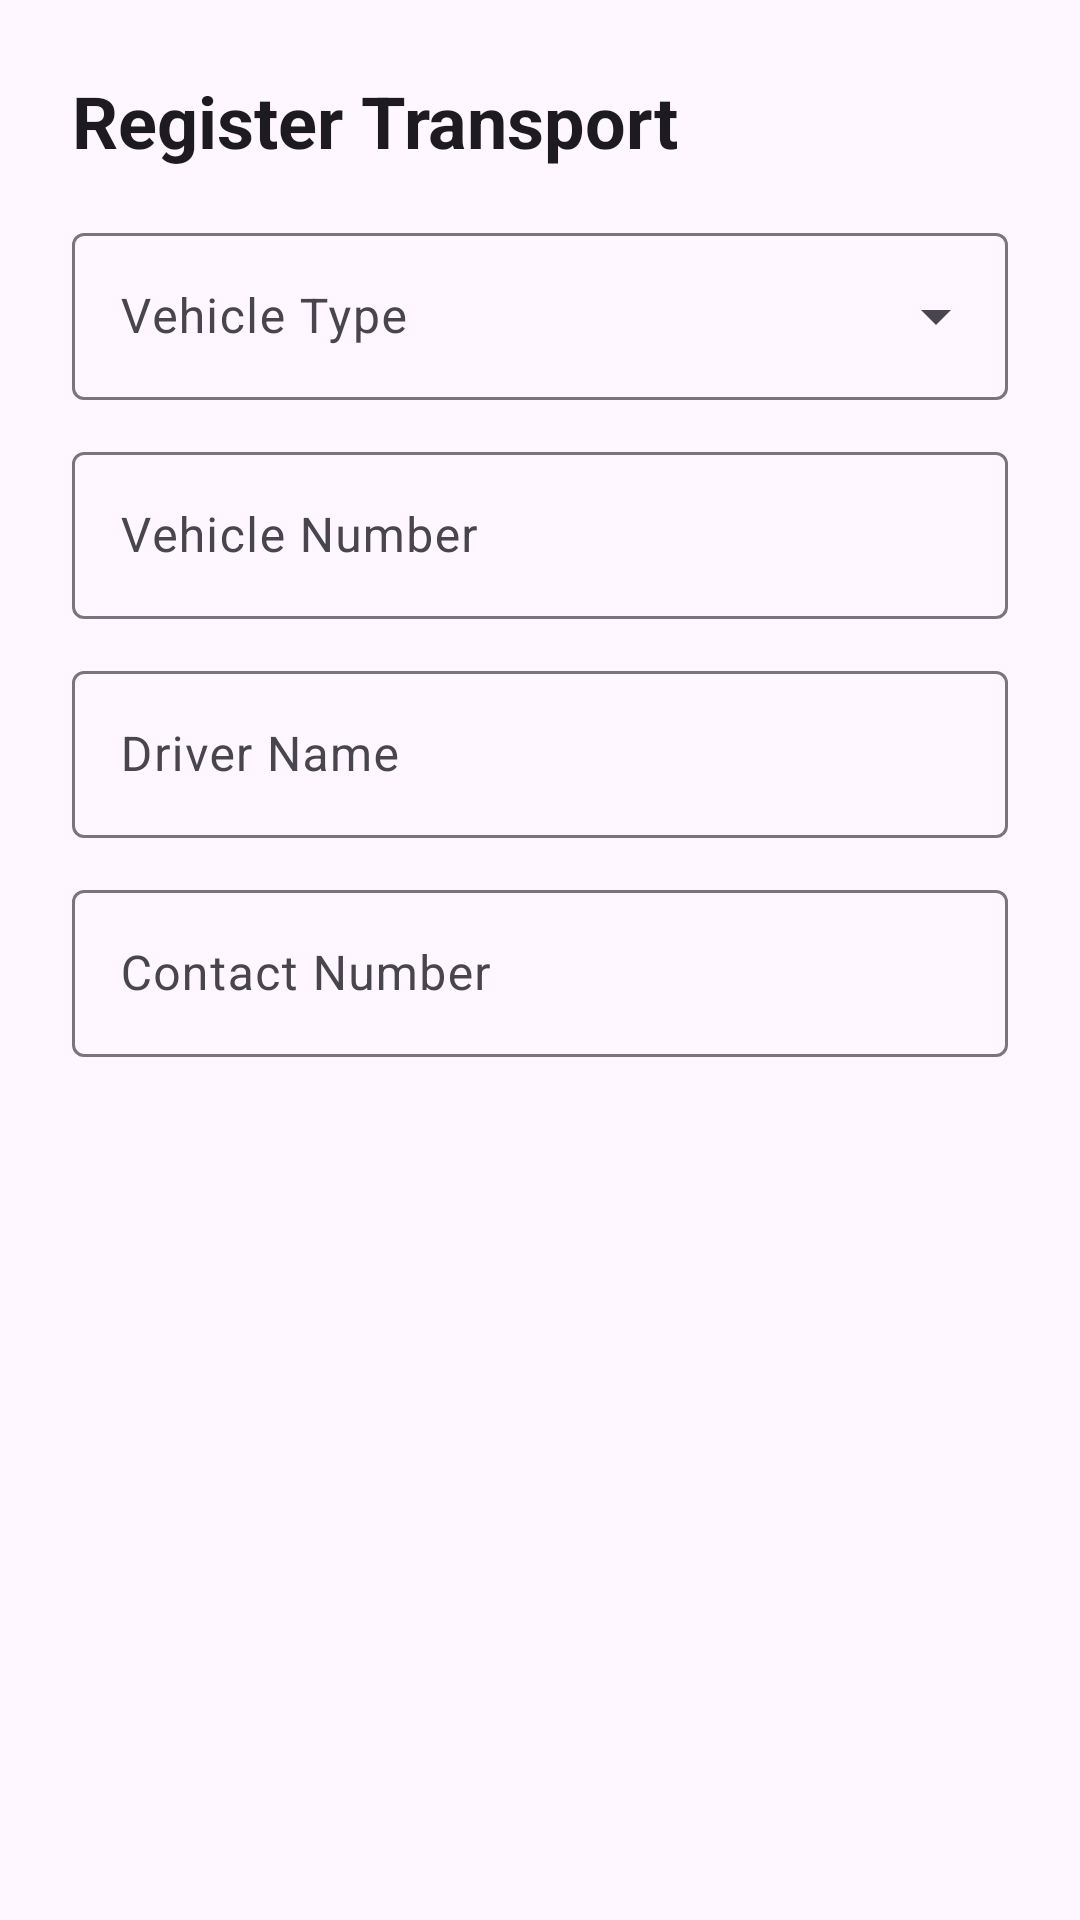

Layout XML and referenced resources for this Android screen:
<!-- AndroidManifest.xml: application theme Theme.CommunityServiceDashboard -->
<!-- res/layout/dialog_register_transport.xml -->
<?xml version="1.0" encoding="utf-8"?>
<LinearLayout xmlns:android="http://schemas.android.com/apk/res/android"
    xmlns:app="http://schemas.android.com/apk/res-auto"
    xmlns:tools="http://schemas.android.com/tools"
    android:layout_width="match_parent"
    android:layout_height="wrap_content"
    android:orientation="vertical"
    android:padding="24dp">

    <TextView
        android:layout_width="wrap_content"
        android:layout_height="wrap_content"
        android:text="@string/register_transport"
        android:textAppearance="@style/TextAppearance.Material3.HeadlineSmall"
        android:textStyle="bold" />

    <com.google.android.material.textfield.TextInputLayout
        style="@style/Widget.Material3.TextInputLayout.OutlinedBox.ExposedDropdownMenu"
        android:layout_width="match_parent"
        android:layout_height="wrap_content"
        android:layout_marginTop="16dp"
        android:hint="@string/vehicle_type">

        <AutoCompleteTextView
            android:id="@+id/spinnerVehicleType"
            android:layout_width="match_parent"
            android:layout_height="wrap_content"
            android:inputType="none"
            tools:ignore="LabelFor" />
    </com.google.android.material.textfield.TextInputLayout>

    <com.google.android.material.textfield.TextInputLayout
        style="@style/Widget.Material3.TextInputLayout.OutlinedBox"
        android:layout_width="match_parent"
        android:layout_height="wrap_content"
        android:layout_marginTop="12dp"
        android:hint="@string/vehicle_number">

        <com.google.android.material.textfield.TextInputEditText
            android:id="@+id/etVehicleNumber"
            android:layout_width="match_parent"
            android:layout_height="wrap_content"
            android:inputType="textCapCharacters" />
    </com.google.android.material.textfield.TextInputLayout>

    <com.google.android.material.textfield.TextInputLayout
        style="@style/Widget.Material3.TextInputLayout.OutlinedBox"
        android:layout_width="match_parent"
        android:layout_height="wrap_content"
        android:layout_marginTop="12dp"
        android:hint="@string/driver_name">

        <com.google.android.material.textfield.TextInputEditText
            android:id="@+id/etDriverName"
            android:layout_width="match_parent"
            android:layout_height="wrap_content"
            android:inputType="textPersonName" />
    </com.google.android.material.textfield.TextInputLayout>

    <com.google.android.material.textfield.TextInputLayout
        style="@style/Widget.Material3.TextInputLayout.OutlinedBox"
        android:layout_width="match_parent"
        android:layout_height="wrap_content"
        android:layout_marginTop="12dp"
        android:hint="@string/contact_number">

        <com.google.android.material.textfield.TextInputEditText
            android:id="@+id/etContactNumber"
            android:layout_width="match_parent"
            android:layout_height="wrap_content"
            android:inputType="phone" />
    </com.google.android.material.textfield.TextInputLayout>

</LinearLayout>
<!-- resources referenced by this layout -->
<resources>
  <string name="contact_number">Contact Number</string>
  <string name="driver_name">Driver Name</string>
  <string name="register_transport">Register Transport</string>
  <string name="vehicle_number">Vehicle Number</string>
  <string name="vehicle_type">Vehicle Type</string>
  <style name="Theme.CommunityServiceDashboard" parent="Base.Theme.CommunityServiceDashboard" />
  <style name="Base.Theme.CommunityServiceDashboard" parent="Theme.Material3.DayNight.NoActionBar">
          
          <item name="colorPrimary">@color/primary</item>
          <item name="colorOnPrimary">@color/onPrimary</item>
          <item name="colorPrimaryContainer">@color/primaryContainer</item>
          <item name="colorOnPrimaryContainer">@color/onPrimaryContainer</item>
  
          <item name="colorSecondary">@color/secondary</item>
          <item name="colorOnSecondary">@color/onSecondary</item>
          <item name="colorSecondaryContainer">@color/secondaryContainer</item>
          <item name="colorOnSecondaryContainer">@color/onSecondaryContainer</item>
  
          <item name="colorTertiary">@color/tertiary</item>
          <item name="colorOnTertiary">@color/onTertiary</item>
          <item name="colorTertiaryContainer">@color/tertiaryContainer</item>
          <item name="colorOnTertiaryContainer">@color/onTertiaryContainer</item>
  
          <item name="android:navigationBarColor">@color/surface</item>
          <item name="android:statusBarColor">@color/background</item>
          <item name="android:windowLightStatusBar">true</item>
      </style>
  <color name="primary">#006D3A</color>
  <color name="onPrimary">#FFFFFF</color>
  <color name="primaryContainer">#98F7B5</color>
  <color name="onPrimaryContainer">#00210E</color>
  <color name="secondary">#4F6354</color>
  <color name="onSecondary">#FFFFFF</color>
  <color name="secondaryContainer">#D2E8D5</color>
  <color name="onSecondaryContainer">#0C1F13</color>
  <color name="tertiary">#3B6470</color>
  <color name="onTertiary">#FFFFFF</color>
  <color name="tertiaryContainer">#BFEAF7</color>
  <color name="onTertiaryContainer">#001F27</color>
  <color name="surface">#FBFDF8</color>
  <color name="background">#FBFDF8</color>
</resources>
